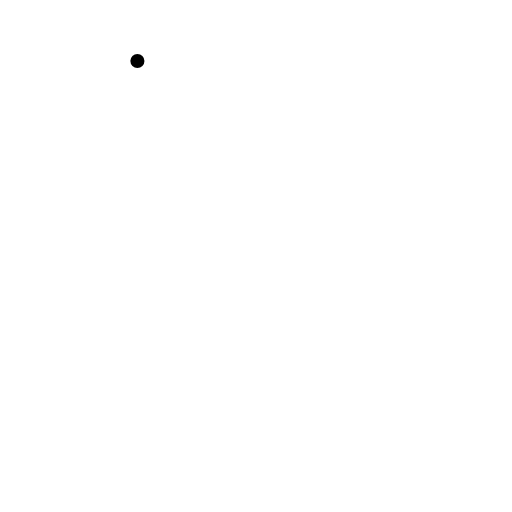
t = 0.00 s
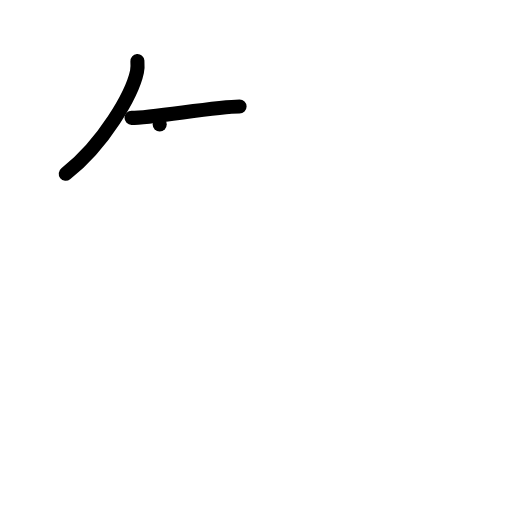
t = 2.00 s
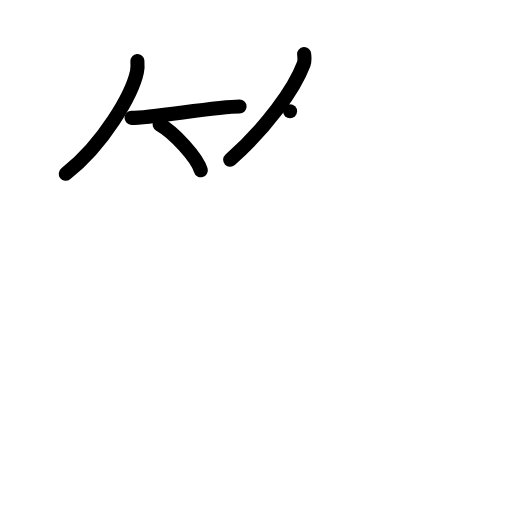
t = 4.00 s
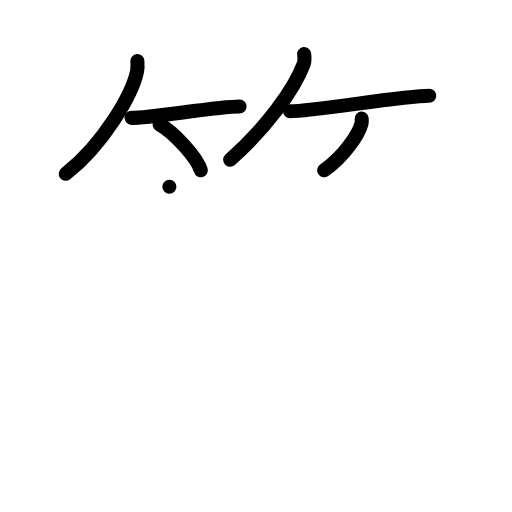
t = 6.00 s
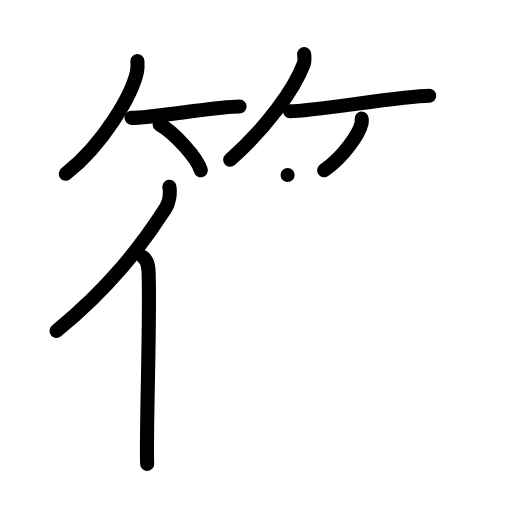
t = 8.00 s
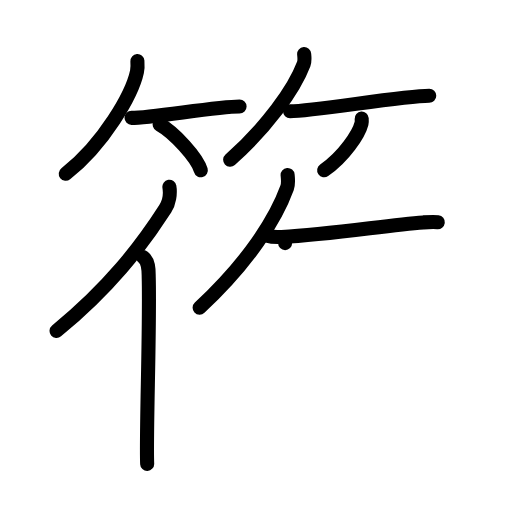
t = 10.00 s

The animated SVG that drew these frames (rendered in a browser with its animation timeline set to each time). Animation: 38 SMIL elements (animate=38); frames cover the first 10.00 s.

<?xml version="1.0" encoding="UTF-8"?>
<!--
AniKanjiVG is licensed by CC-BY-SA Paul C. Sommerhoff (https://bitbucket.org/sommerhoff/anikanjivg).
AniKanjiVG uses KanjiVG which is licensed by CC-BY-SA Ulrich Apel (http://kanjivg.tagaini.net).
See also http://creativecommons.org/licenses/by-sa/3.0/
-->
<svg xmlns:kvg='http://kanjivg.tagaini.net' xmlns='http://www.w3.org/2000/svg' width='109' height='109' viewBox='0 0 109 109' style='fill:none;stroke:#000000;stroke-width:3;stroke-linecap:round;stroke-linejoin:round;' id="kvg:kanji_07b70"><g id="kvg:07b70" kvg:element="筰"><g id="kvg:07b70-g1" kvg:element="竹" kvg:variant="true" kvg:position="top" kvg:radical="general"><g id="kvg:07b70-g2" kvg:position="left"><path id="kvg:07b70-s1" kvg:type="㇒" d="M29.25,13c0.04,0.57,0.09,1.46-0.09,2.27C28.13,20.06,22.16,30.57,14,37"><animate attributeName="d" begin="0.0s" dur="0.5s" from="M29.25,13C29.25,13,29.25,13,29.25,13" to="M29.25,13c0.04,0.57,0.09,1.46-0.09,2.27" />
<animate attributeName="d" begin="0.5s" dur="0.5s" from="M29.25,13c0.04,0.57,0.09,1.46-0.09,2.27c0,0,0,0,0,0,0" to="M29.25,13c0.04,0.57,0.09,1.46-0.09,2.27C28.13,20.06,22.16,30.57,14,37" />
</path>
<path id="kvg:07b70-s2" kvg:type="㇐b" d="M28,25.09c4.31,0,18.16-2.43,23-2.43"><animate attributeName="d" begin="1.0s" dur="1.0s" from="M28,25.09C28,25.09,28,25.09,28,25.09" to="M28,25.09c4.31,0,18.16-2.43,23-2.43" />
<animate attributeName="d" begin="0s" dur="1.0s" from="M-100,-100" to="M-100,-100" />
</path>
<path id="kvg:07b70-s3" kvg:type="㇔/㇑" d="M34,26.5c3.09,1.72,7.98,7.07,8.75,9.75"><animate attributeName="d" begin="2.0s" dur="1.0s" from="M34,26.5C34,26.5,34,26.5,34,26.5" to="M34,26.5c3.09,1.72,7.98,7.07,8.75,9.75" />
<animate attributeName="d" begin="0s" dur="2.0s" from="M-100,-100" to="M-100,-100" />
</path>
</g>
<g id="kvg:07b70-g3" kvg:position="right"><path id="kvg:07b70-s4" kvg:type="㇒" d="M64.75,11.5c0.04,0.53,0.19,1.38-0.09,2.13C62.55,19.2,56.72,27.15,49,34"><animate attributeName="d" begin="3.0s" dur="0.5s" from="M64.75,11.5C64.75,11.5,64.75,11.5,64.75,11.5" to="M64.75,11.5c0.04,0.53,0.19,1.38-0.09,2.13" />
<animate attributeName="d" begin="3.5s" dur="0.5s" from="M64.75,11.5c0.04,0.53,0.19,1.38-0.09,2.13c0,0,0,0,0,0,0" to="M64.75,11.5c0.04,0.53,0.19,1.38-0.09,2.13C62.55,19.2,56.72,27.15,49,34" />
<animate attributeName="d" begin="0s" dur="3.0s" from="M-100,-100" to="M-100,-100" />
</path>
<path id="kvg:07b70-s5" kvg:type="㇐b" d="M61.75,23.69c5.12,0,23.88-3.3,29.63-3.3"><animate attributeName="d" begin="4.0s" dur="1.0s" from="M61.75,23.69C61.75,23.69,61.75,23.69,61.75,23.69" to="M61.75,23.69c5.12,0,23.88-3.3,29.63-3.3" />
<animate attributeName="d" begin="0s" dur="4.0s" from="M-100,-100" to="M-100,-100" />
</path>
<path id="kvg:07b70-s6" kvg:type="㇒/㇚" d="M77,25.25c0.02,0.26,0.05,0.67-0.04,1.04c-0.55,2.19-3.67,7.01-7.95,9.96"><animate attributeName="d" begin="5.0s" dur="0.5s" from="M77,25.25C77,25.25,77,25.25,77,25.25" to="M77,25.25c0.02,0.26,0.05,0.67-0.04,1.04" />
<animate attributeName="d" begin="5.5s" dur="0.5s" from="M77,25.25c0.02,0.26,0.05,0.67-0.04,1.04c0,0,0,0,0,0,0" to="M77,25.25c0.02,0.26,0.05,0.67-0.04,1.04c-0.55,2.19-3.67,7.01-7.95,9.96" />
<animate attributeName="d" begin="0s" dur="5.0s" from="M-100,-100" to="M-100,-100" />
</path>
</g>
</g>
<g id="kvg:07b70-g4" kvg:element="作" kvg:position="bottom"><g id="kvg:07b70-g5" kvg:element="亻" kvg:variant="true" kvg:original="人" kvg:position="left"><path id="kvg:07b70-s7" kvg:type="㇒" d="M36.06,39.76c0.25,1.48-0.07,3.42-0.88,4.69c-5.19,8.08-11.93,16.8-23.14,26"><animate attributeName="d" begin="6.0s" dur="0.5s" from="M36.06,39.76C36.06,39.76,36.06,39.76,36.06,39.76" to="M36.06,39.76c0.25,1.48-0.07,3.42-0.88,4.69" />
<animate attributeName="d" begin="6.5s" dur="0.5s" from="M36.06,39.76c0.25,1.48-0.07,3.42-0.88,4.69c0,0,0,0,0,0,0" to="M36.06,39.76c0.25,1.48-0.07,3.42-0.88,4.69c-5.19,8.08-11.93,16.8-23.14,26" />
<animate attributeName="d" begin="0s" dur="6.0s" from="M-100,-100" to="M-100,-100" />
</path>
<path id="kvg:07b70-s8" kvg:type="㇑" d="M30.5,54.75c1.25,1,1.13,2.97,1.16,4.25c0.29,10.57-0.6,33.45-0.33,39.75"><animate attributeName="d" begin="7.0s" dur="0.5s" from="M30.5,54.75C30.5,54.75,30.5,54.75,30.5,54.75" to="M30.5,54.75c1.25,1,1.13,2.97,1.16,4.25" />
<animate attributeName="d" begin="7.5s" dur="0.5s" from="M30.5,54.75c1.25,1,1.13,2.97,1.16,4.25c0,0,0,0,0,0,0" to="M30.5,54.75c1.25,1,1.13,2.97,1.16,4.25c0.29,10.57-0.6,33.45-0.33,39.75" />
<animate attributeName="d" begin="0s" dur="7.0s" from="M-100,-100" to="M-100,-100" />
</path>
</g>
<g id="kvg:07b70-g6" kvg:element="乍" kvg:position="right"><g id="kvg:07b70-g7" kvg:element="丿"><path id="kvg:07b70-s9" kvg:type="㇒" d="M61.23,37.25c0.06,0.68,0.23,1.78-0.11,2.72C58.75,46.5,53,55.75,42.5,65.5"><animate attributeName="d" begin="8.0s" dur="0.5s" from="M61.23,37.25C61.23,37.25,61.23,37.25,61.23,37.25" to="M61.23,37.25c0.06,0.68,0.23,1.78-0.11,2.72" />
<animate attributeName="d" begin="8.5s" dur="0.5s" from="M61.23,37.25c0.06,0.68,0.23,1.78-0.11,2.72c0,0,0,0,0,0,0" to="M61.23,37.25c0.06,0.68,0.23,1.78-0.11,2.72C58.75,46.5,53,55.75,42.5,65.5" />
<animate attributeName="d" begin="0s" dur="8.0s" from="M-100,-100" to="M-100,-100" />
</path>
</g>
<path id="kvg:07b70-s10" kvg:type="㇐" d="M56.92,50.19c0.79,0.25,2.24,0.29,3.04,0.25c10.46-0.52,22.38-2.52,30.16-3.09c1.46-0.11,2.1-0.16,3.08-0.05"><animate attributeName="d" begin="9.0s" dur="0.3333333333333333s" from="M56.92,50.19C56.92,50.19,56.92,50.19,56.92,50.19" to="M56.92,50.19c0.79,0.25,2.24,0.29,3.04,0.25" />
<animate attributeName="d" begin="9.333333333333334s" dur="0.3333333333333333s" from="M56.92,50.19c0.79,0.25,2.24,0.29,3.04,0.25c0,0,0,0,0,0,0" to="M56.92,50.19c0.79,0.25,2.24,0.29,3.04,0.25c10.46-0.52,22.38-2.52,30.16-3.09" />
<animate attributeName="d" begin="9.666666666666666s" dur="0.3333333333333333s" from="M56.92,50.19c0.79,0.25,2.24,0.29,3.04,0.25c10.46-0.52,22.38-2.52,30.16-3.09c0,0,0,0,0,0,0" to="M56.92,50.19c0.79,0.25,2.24,0.29,3.04,0.25c10.46-0.52,22.38-2.52,30.16-3.09c1.46-0.11,2.1-0.16,3.08-0.05" />
<animate attributeName="d" begin="0s" dur="9.0s" from="M-100,-100" to="M-100,-100" />
</path>
<path id="kvg:07b70-s11" kvg:type="㇑" d="M60.7,51.75c0.62,0.34,1,1.54,1.12,2.22c0.12,0.68,0,41.5-0.12,45.78"><animate attributeName="d" begin="10.0s" dur="0.5s" from="M60.7,51.75C60.7,51.75,60.7,51.75,60.7,51.75" to="M60.7,51.75c0.62,0.34,1,1.54,1.12,2.22" />
<animate attributeName="d" begin="10.5s" dur="0.5s" from="M60.7,51.75c0.62,0.34,1,1.54,1.12,2.22c0,0,0,0,0,0,0" to="M60.7,51.75c0.62,0.34,1,1.54,1.12,2.22c0.12,0.68,0,41.5-0.12,45.78" />
<animate attributeName="d" begin="0s" dur="10.0s" from="M-100,-100" to="M-100,-100" />
</path>
<path id="kvg:07b70-s12" kvg:type="㇐b" d="M62.5,64.81c1.5-0.06,2.42-0.18,2.93-0.22C72.5,64,78,63.25,88.62,61.46c0.83-0.14,1.34,0.13,1.76,0.27"><animate attributeName="d" begin="11.0s" dur="0.3333333333333333s" from="M62.5,64.81C62.5,64.81,62.5,64.81,62.5,64.81" to="M62.5,64.81c1.5-0.06,2.42-0.18,2.93-0.22" />
<animate attributeName="d" begin="11.333333333333334s" dur="0.3333333333333333s" from="M62.5,64.81c1.5-0.06,2.42-0.18,2.93-0.22c0,0,0,0,0,0,0" to="M62.5,64.81c1.5-0.06,2.42-0.18,2.93-0.22C72.5,64,78,63.25,88.62,61.46" />
<animate attributeName="d" begin="11.666666666666666s" dur="0.3333333333333333s" from="M62.5,64.81c1.5-0.06,2.42-0.18,2.93-0.22C72.5,64,78,63.25,88.62,61.46c0,0,0,0,0,0,0" to="M62.5,64.81c1.5-0.06,2.42-0.18,2.93-0.22C72.5,64,78,63.25,88.62,61.46c0.83-0.14,1.34,0.13,1.76,0.27" />
<animate attributeName="d" begin="0s" dur="11.0s" from="M-100,-100" to="M-100,-100" />
</path>
<path id="kvg:07b70-s13" kvg:type="㇐b" d="M63.15,78.78c0.54,0.11,1.52,0.11,2.06,0.09c5.6-0.24,14.53-1.64,24.85-1.86c0.89-0.02,1.44,0.03,1.88,0.09"><animate attributeName="d" begin="12.0s" dur="0.3333333333333333s" from="M63.15,78.78C63.15,78.78,63.15,78.78,63.15,78.78" to="M63.15,78.78c0.54,0.11,1.52,0.11,2.06,0.09" />
<animate attributeName="d" begin="12.333333333333334s" dur="0.3333333333333333s" from="M63.15,78.78c0.54,0.11,1.52,0.11,2.06,0.09c0,0,0,0,0,0,0" to="M63.15,78.78c0.54,0.11,1.52,0.11,2.06,0.09c5.6-0.24,14.53-1.64,24.85-1.86" />
<animate attributeName="d" begin="12.666666666666666s" dur="0.3333333333333333s" from="M63.15,78.78c0.54,0.11,1.52,0.11,2.06,0.09c5.6-0.24,14.53-1.64,24.85-1.86c0,0,0,0,0,0,0" to="M63.15,78.78c0.54,0.11,1.52,0.11,2.06,0.09c5.6-0.24,14.53-1.64,24.85-1.86c0.89-0.02,1.44,0.03,1.88,0.09" />
<animate attributeName="d" begin="0s" dur="12.0s" from="M-100,-100" to="M-100,-100" />
</path>
</g>
</g>
</g>
</svg>
